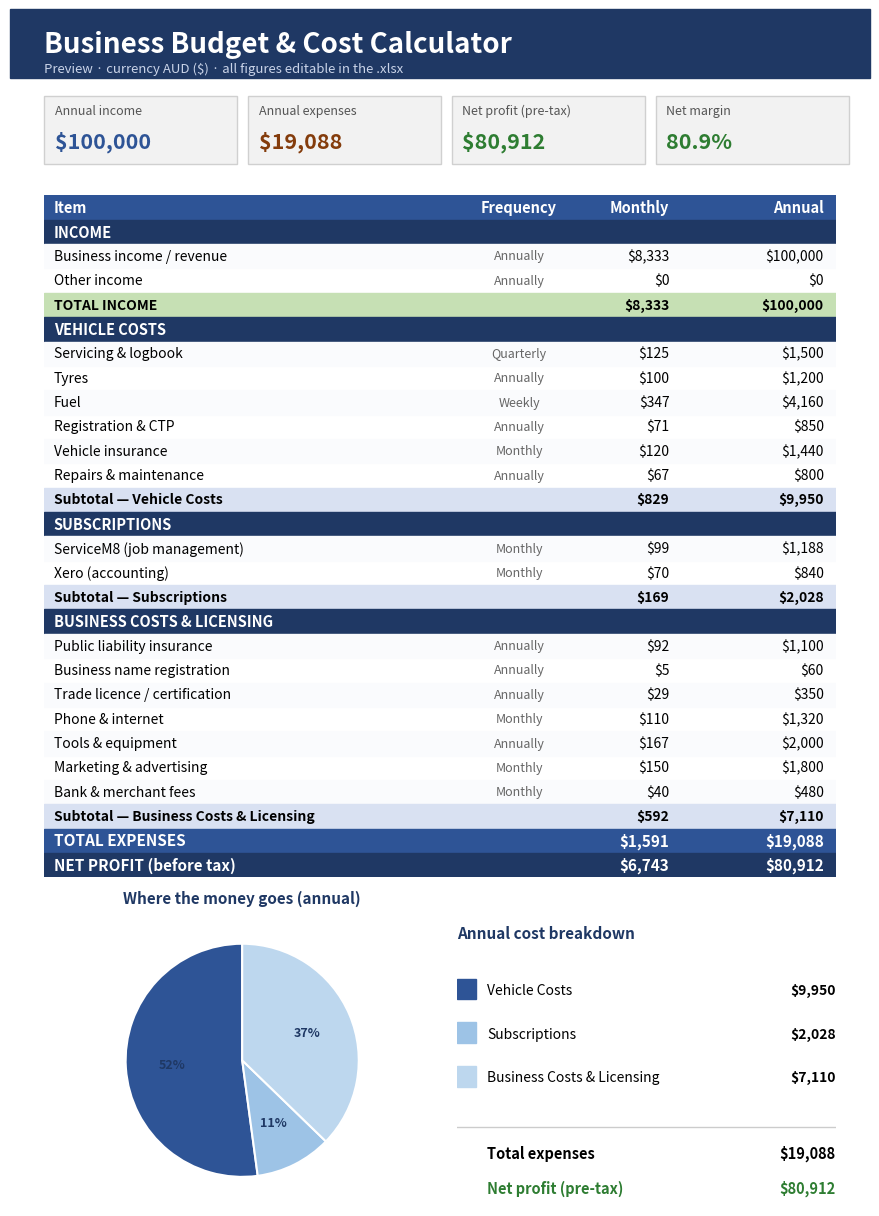

This chart was generated by the following Python code: (Note: this script raises an exception after producing the figure.)
#!/usr/bin/env python3
"""Render a PNG preview of the budget (mirrors the spreadsheet's computed values)."""
import matplotlib
matplotlib.use("Agg")
import matplotlib.pyplot as plt
from matplotlib.patches import Rectangle

NAVY = "#1F3864"; BLUE = "#2E5496"; LBLUE = "#D9E1F2"
GREEN = "#C6E0B4"; AMBER = "#FFF2CC"; GREY = "#F2F2F2"

FACT = {"Weekly":52,"Fortnightly":26,"Monthly":12,"Quarterly":4,
        "Half-yearly":2,"Annually":1,"One-off":1}

INCOME = [("Business income / revenue","Annually",100000),
          ("Other income","Annually",0)]
SECTIONS = [
    ("VEHICLE COSTS", [
        ("Servicing & logbook","Quarterly",375),
        ("Tyres","Annually",1200),
        ("Fuel","Weekly",80),
        ("Registration & CTP","Annually",850),
        ("Vehicle insurance","Monthly",120),
        ("Repairs & maintenance","Annually",800)]),
    ("SUBSCRIPTIONS", [
        ("ServiceM8 (job management)","Monthly",99),
        ("Xero (accounting)","Monthly",70)]),
    ("BUSINESS COSTS & LICENSING", [
        ("Public liability insurance","Annually",1100),
        ("Business name registration","Annually",60),
        ("Trade licence / certification","Annually",350),
        ("Phone & internet","Monthly",110),
        ("Tools & equipment","Annually",2000),
        ("Marketing & advertising","Monthly",150),
        ("Bank & merchant fees","Monthly",40)]),
]

def ann(amount, freq): return amount * FACT[freq]

# ---- compute -----------------------------------------------------------------
income_ann = sum(ann(a,f) for _,f,a in INCOME)
cat_tot = []
rows = []  # (kind, name, freq, monthly, annual)
rows.append(("section","INCOME","",None,None))
for n,f,a in INCOME:
    rows.append(("item",n,f,ann(a,f)/12,ann(a,f)))
rows.append(("subtotal","TOTAL INCOME","",income_ann/12,income_ann))
for sec,items in SECTIONS:
    rows.append(("section",sec,"",None,None))
    s=0
    for n,f,a in items:
        av=ann(a,f); s+=av
        rows.append(("item",n,f,av/12,av))
    rows.append(("subtotal",f"Subtotal — {sec.title()}","",s/12,s))
    cat_tot.append((sec.title(),s))
total_exp = sum(s for _,s in cat_tot)
net = income_ann - total_exp
rows.append(("total","TOTAL EXPENSES","",total_exp/12,total_exp))
rows.append(("net","NET PROFIT (before tax)","",net/12,net))

def money(v): return f"${v:,.0f}"

# ---- figure ------------------------------------------------------------------
fig = plt.figure(figsize=(8.6, 12.4), dpi=130)
fig.patch.set_facecolor("white")

# header band
fig.add_artist(Rectangle((0,0.945),1,0.055,transform=fig.transFigure,color=NAVY,zorder=0))
fig.text(0.04,0.972,"Business Budget & Cost Calculator",color="white",
         fontsize=20,fontweight="bold",va="center")
fig.text(0.04,0.952,"Preview · currency AUD ($) · all figures editable in the .xlsx",
         color="#C9D3E8",fontsize=9.5,va="center")

# KPI cards
kpis=[("Annual income",money(income_ann),BLUE),
      ("Annual expenses",money(total_exp),"#843C0C"),
      ("Net profit (pre-tax)",money(net),"#2E7D32"),
      ("Net margin",f"{net/income_ann*100:.1f}%","#2E7D32")]
x0,w,gap=0.04,0.224,0.013
for i,(lab,val,col) in enumerate(kpis):
    x=x0+i*(w+gap)
    fig.add_artist(Rectangle((x,0.875),w,0.055,transform=fig.transFigure,
                   facecolor=GREY,edgecolor="#D0D0D0",lw=1,zorder=1))
    fig.text(x+0.012,0.918,lab,fontsize=9,color="#555",va="center")
    fig.text(x+0.012,0.893,val,fontsize=15.5,fontweight="bold",color=col,va="center")

# table
ax=fig.add_axes([0.04,0.30,0.92,0.55]); ax.axis("off")
n=len(rows); ax.set_xlim(0,1); ax.set_ylim(0,n+1)
cx_name,cx_freq,cx_mon,cx_ann=0.012,0.60,0.79,0.985
def yt(i): return n-i+0.5
# header
ax.add_patch(Rectangle((0,n),1,1,color=BLUE));
for t,x,ha in [("Item",cx_name,"left"),("Frequency",cx_freq,"center"),
               ("Monthly",cx_mon,"right"),("Annual",cx_ann,"right")]:
    ax.text(x,yt(0),t,color="white",fontsize=10.5,fontweight="bold",ha=ha,va="center")
for i,(kind,name,freq,mon,annv) in enumerate(rows,start=1):
    y=yt(i)
    if kind=="section":
        ax.add_patch(Rectangle((0,n-i),1,1,color=NAVY))
        ax.text(cx_name,y,name,color="white",fontsize=10.5,fontweight="bold",va="center")
    elif kind=="item":
        if i%2==0: ax.add_patch(Rectangle((0,n-i),1,1,color="#FAFBFD"))
        ax.text(cx_name,y,name,fontsize=10,va="center")
        ax.text(cx_freq,y,freq,fontsize=9,color="#666",ha="center",va="center")
        ax.text(cx_mon,y,money(mon),fontsize=10,ha="right",va="center")
        ax.text(cx_ann,y,money(annv),fontsize=10,ha="right",va="center")
    elif kind=="subtotal":
        col = GREEN if name=="TOTAL INCOME" else LBLUE
        ax.add_patch(Rectangle((0,n-i),1,1,color=col))
        ax.text(cx_name,y,name,fontsize=10,fontweight="bold",va="center")
        ax.text(cx_mon,y,money(mon),fontsize=10,fontweight="bold",ha="right",va="center")
        ax.text(cx_ann,y,money(annv),fontsize=10,fontweight="bold",ha="right",va="center")
    elif kind in ("total","net"):
        col = BLUE if kind=="total" else NAVY
        ax.add_patch(Rectangle((0,n-i),1,1,color=col))
        ax.text(cx_name,y,name,color="white",fontsize=11,fontweight="bold",va="center")
        ax.text(cx_mon,y,money(mon),color="white",fontsize=11,fontweight="bold",ha="right",va="center")
        ax.text(cx_ann,y,money(annv),color="white",fontsize=11,fontweight="bold",ha="right",va="center")

# pie
axp=fig.add_axes([0.06,0.035,0.42,0.235])
labels=[c for c,_ in cat_tot]; vals=[v for _,v in cat_tot]
colors=["#2E5496","#9DC3E6","#BDD7EE"]
wedges,_,_=axp.pie(vals,colors=colors,autopct=lambda p:f"{p:.0f}%",
                   startangle=90,textprops={"fontsize":9,"color":"#1F3864","fontweight":"bold"},
                   wedgeprops={"edgecolor":"white","linewidth":1.5})
axp.set_title("Where the money goes (annual)",fontsize=11,fontweight="bold",color=NAVY,pad=8)

# legend / breakdown beside pie
axl=fig.add_axes([0.52,0.035,0.44,0.235]); axl.axis("off"); axl.set_xlim(0,1); axl.set_ylim(0,1)
axl.text(0,0.92,"Annual cost breakdown",fontsize=11,fontweight="bold",color=NAVY)
for j,((c,v),col) in enumerate(zip(cat_tot,colors)):
    yy=0.74-j*0.15
    axl.add_patch(Rectangle((0,yy-0.03),0.05,0.07,color=col))
    axl.text(0.08,yy,c,fontsize=10,va="center")
    axl.text(1.0,yy,money(v),fontsize=10,va="center",ha="right",fontweight="bold")
axl.plot([0,1],[0.27,0.27],color="#CCC",lw=1)
axl.text(0.08,0.18,"Total expenses",fontsize=10.5,fontweight="bold",va="center")
axl.text(1.0,0.18,money(total_exp),fontsize=10.5,fontweight="bold",va="center",ha="right")
axl.text(0.08,0.06,"Net profit (pre-tax)",fontsize=10.5,fontweight="bold",color="#2E7D32",va="center")
axl.text(1.0,0.06,money(net),fontsize=10.5,fontweight="bold",color="#2E7D32",va="center",ha="right")

fig.savefig("/tmp/budget_preview.png",facecolor="white",bbox_inches="tight")
print("income",income_ann,"expenses",total_exp,"net",net,"margin",round(net/income_ann*100,1))
print("categories",cat_tot)
